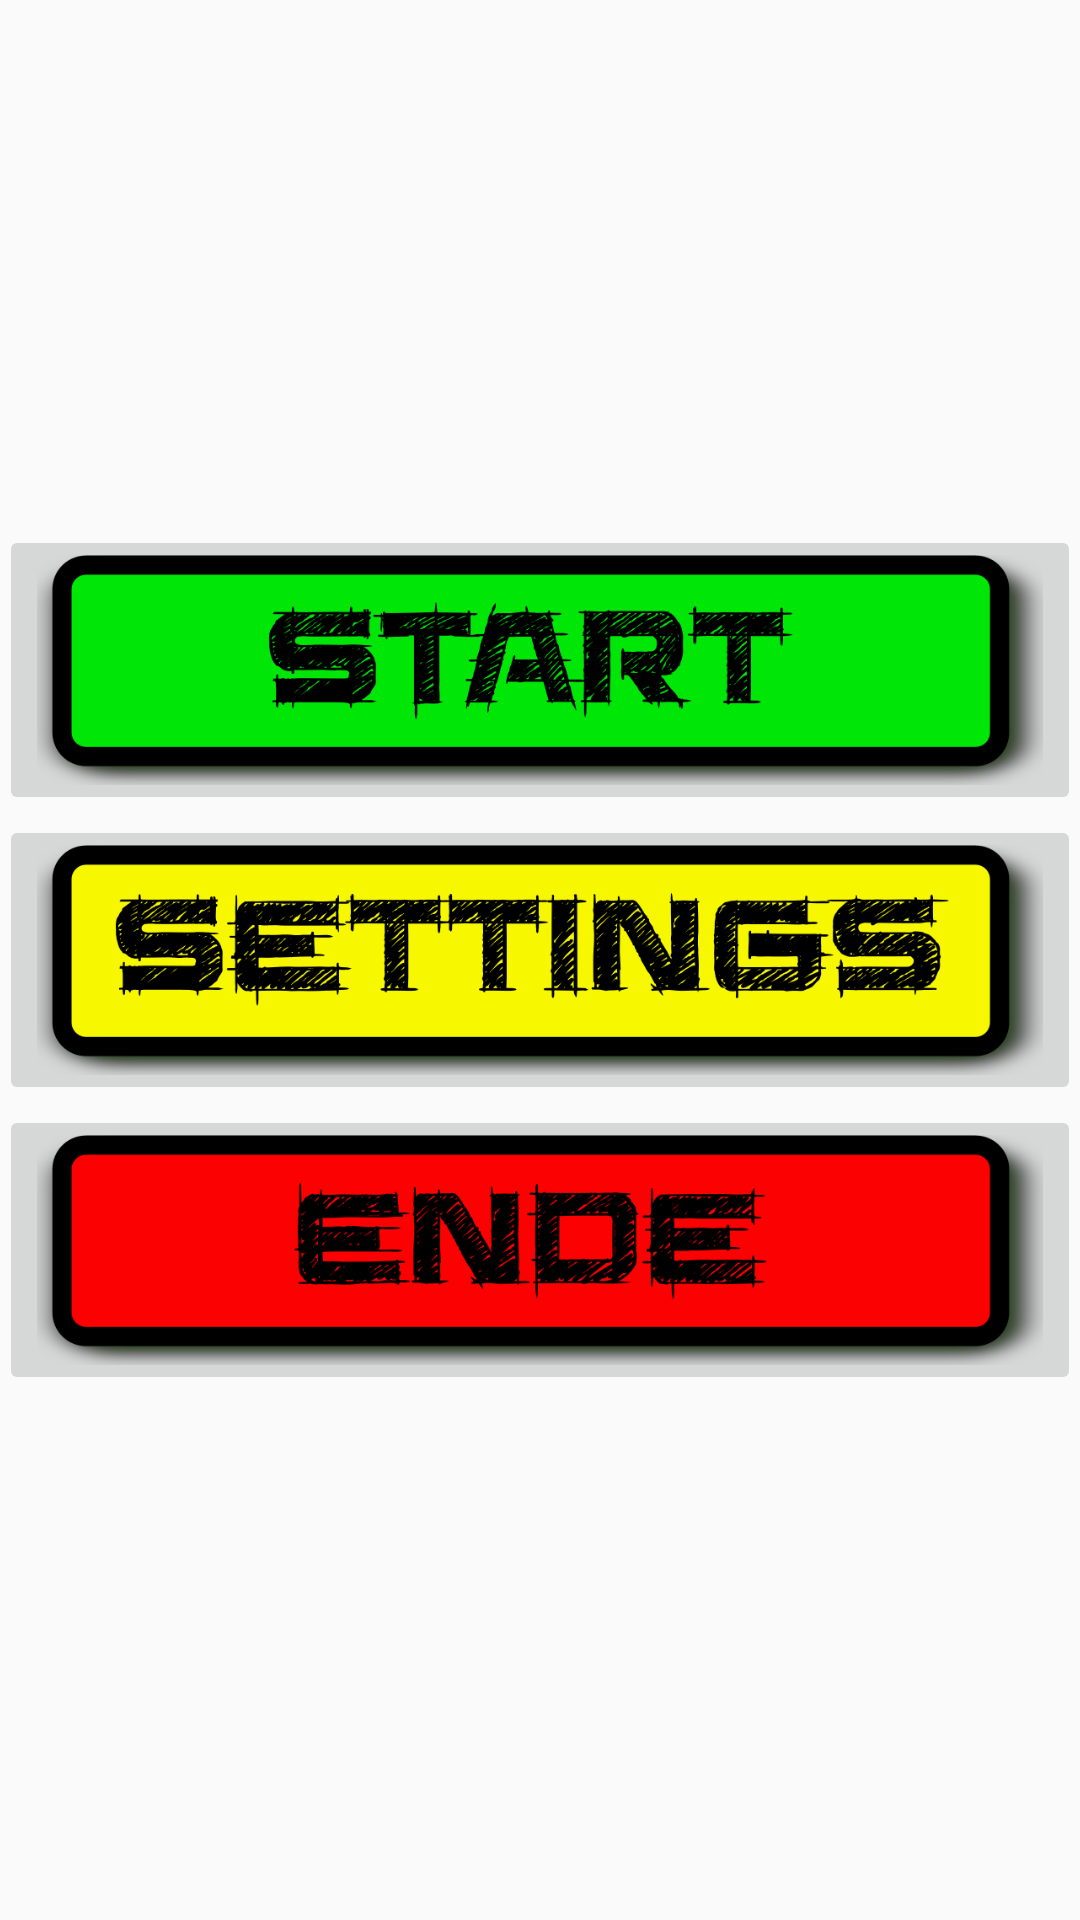

This screen was rendered from an Android layout file. Write that file and the resources it references.
<!-- AndroidManifest.xml: application theme AppTheme -->
<!-- res/layout/activity_start_screen.xml -->
<?xml version="1.0" encoding="utf-8"?>
<RelativeLayout xmlns:android="http://schemas.android.com/apk/res/android"
    xmlns:tools="http://schemas.android.com/tools"
    android:layout_width="match_parent"
    android:layout_height="match_parent"
    android:paddingBottom="@dimen/activity_vertical_margin"
    android:paddingLeft="@dimen/activity_horizontal_margin"
    android:paddingRight="@dimen/activity_horizontal_margin"
    android:paddingTop="@dimen/activity_vertical_margin"
    tools:context=".StartScreenActivity">

    <LinearLayout
        android:layout_width="match_parent"
        android:layout_height="wrap_content"
        android:orientation="vertical"
        android:layout_centerHorizontal="true"
        android:layout_centerVertical="true"
        android:weightSum="3">


    <ImageButton
        android:layout_width="match_parent"
        android:layout_height="0dp"
        android:id="@+id/button_start"
        android:adjustViewBounds="true"
        android:scaleType="fitCenter"
        android:src="@drawable/start"
        android:onClick="doGoToStart"
        android:layout_weight="1"
        />

    <ImageButton
        android:layout_width="match_parent"
        android:layout_height="0dp"
        android:id="@+id/button_settings"
        android:scaleType="fitCenter"
        android:adjustViewBounds="true"
        android:src="@drawable/settings"
        android:onClick="doGoToSettings"
        android:layout_weight="1"

        />
    <ImageButton
        android:layout_width="match_parent"
        android:layout_height="0dp"
        android:id="@+id/button_ende"
        android:adjustViewBounds="true"
        android:scaleType="fitCenter"
        android:src="@drawable/ende"
        android:onClick="doLeave"
        android:layout_weight="1"
        />

    </LinearLayout>

</RelativeLayout>
<!-- resources referenced by this layout -->
<resources>
  <!-- drawable ende: png bitmap (drawable, 41719 bytes) -->
  <!-- drawable settings: png bitmap (drawable, 69039 bytes) -->
  <!-- drawable start: png bitmap (drawable, 45154 bytes) -->
  <style name="AppTheme" parent="Theme.AppCompat.Light.NoActionBar">
          
          <item name="android:windowNoTitle">true</item>
          <item name="android:windowFullscreen">true</item>
          <item name="colorPrimary">@color/colorPrimary</item>
          <item name="colorPrimaryDark">@color/colorPrimaryDark</item>
          <item name="colorAccent">@color/colorAccent</item>
      </style>
  <!-- not gathered from this repository: default colours our renderer supplied (Android Studio template values) -->
  <color name="colorPrimary">#FF6200EE</color>
  <color name="colorPrimaryDark">#FF3700B3</color>
  <color name="colorAccent">#FF03DAC5</color>
</resources>
